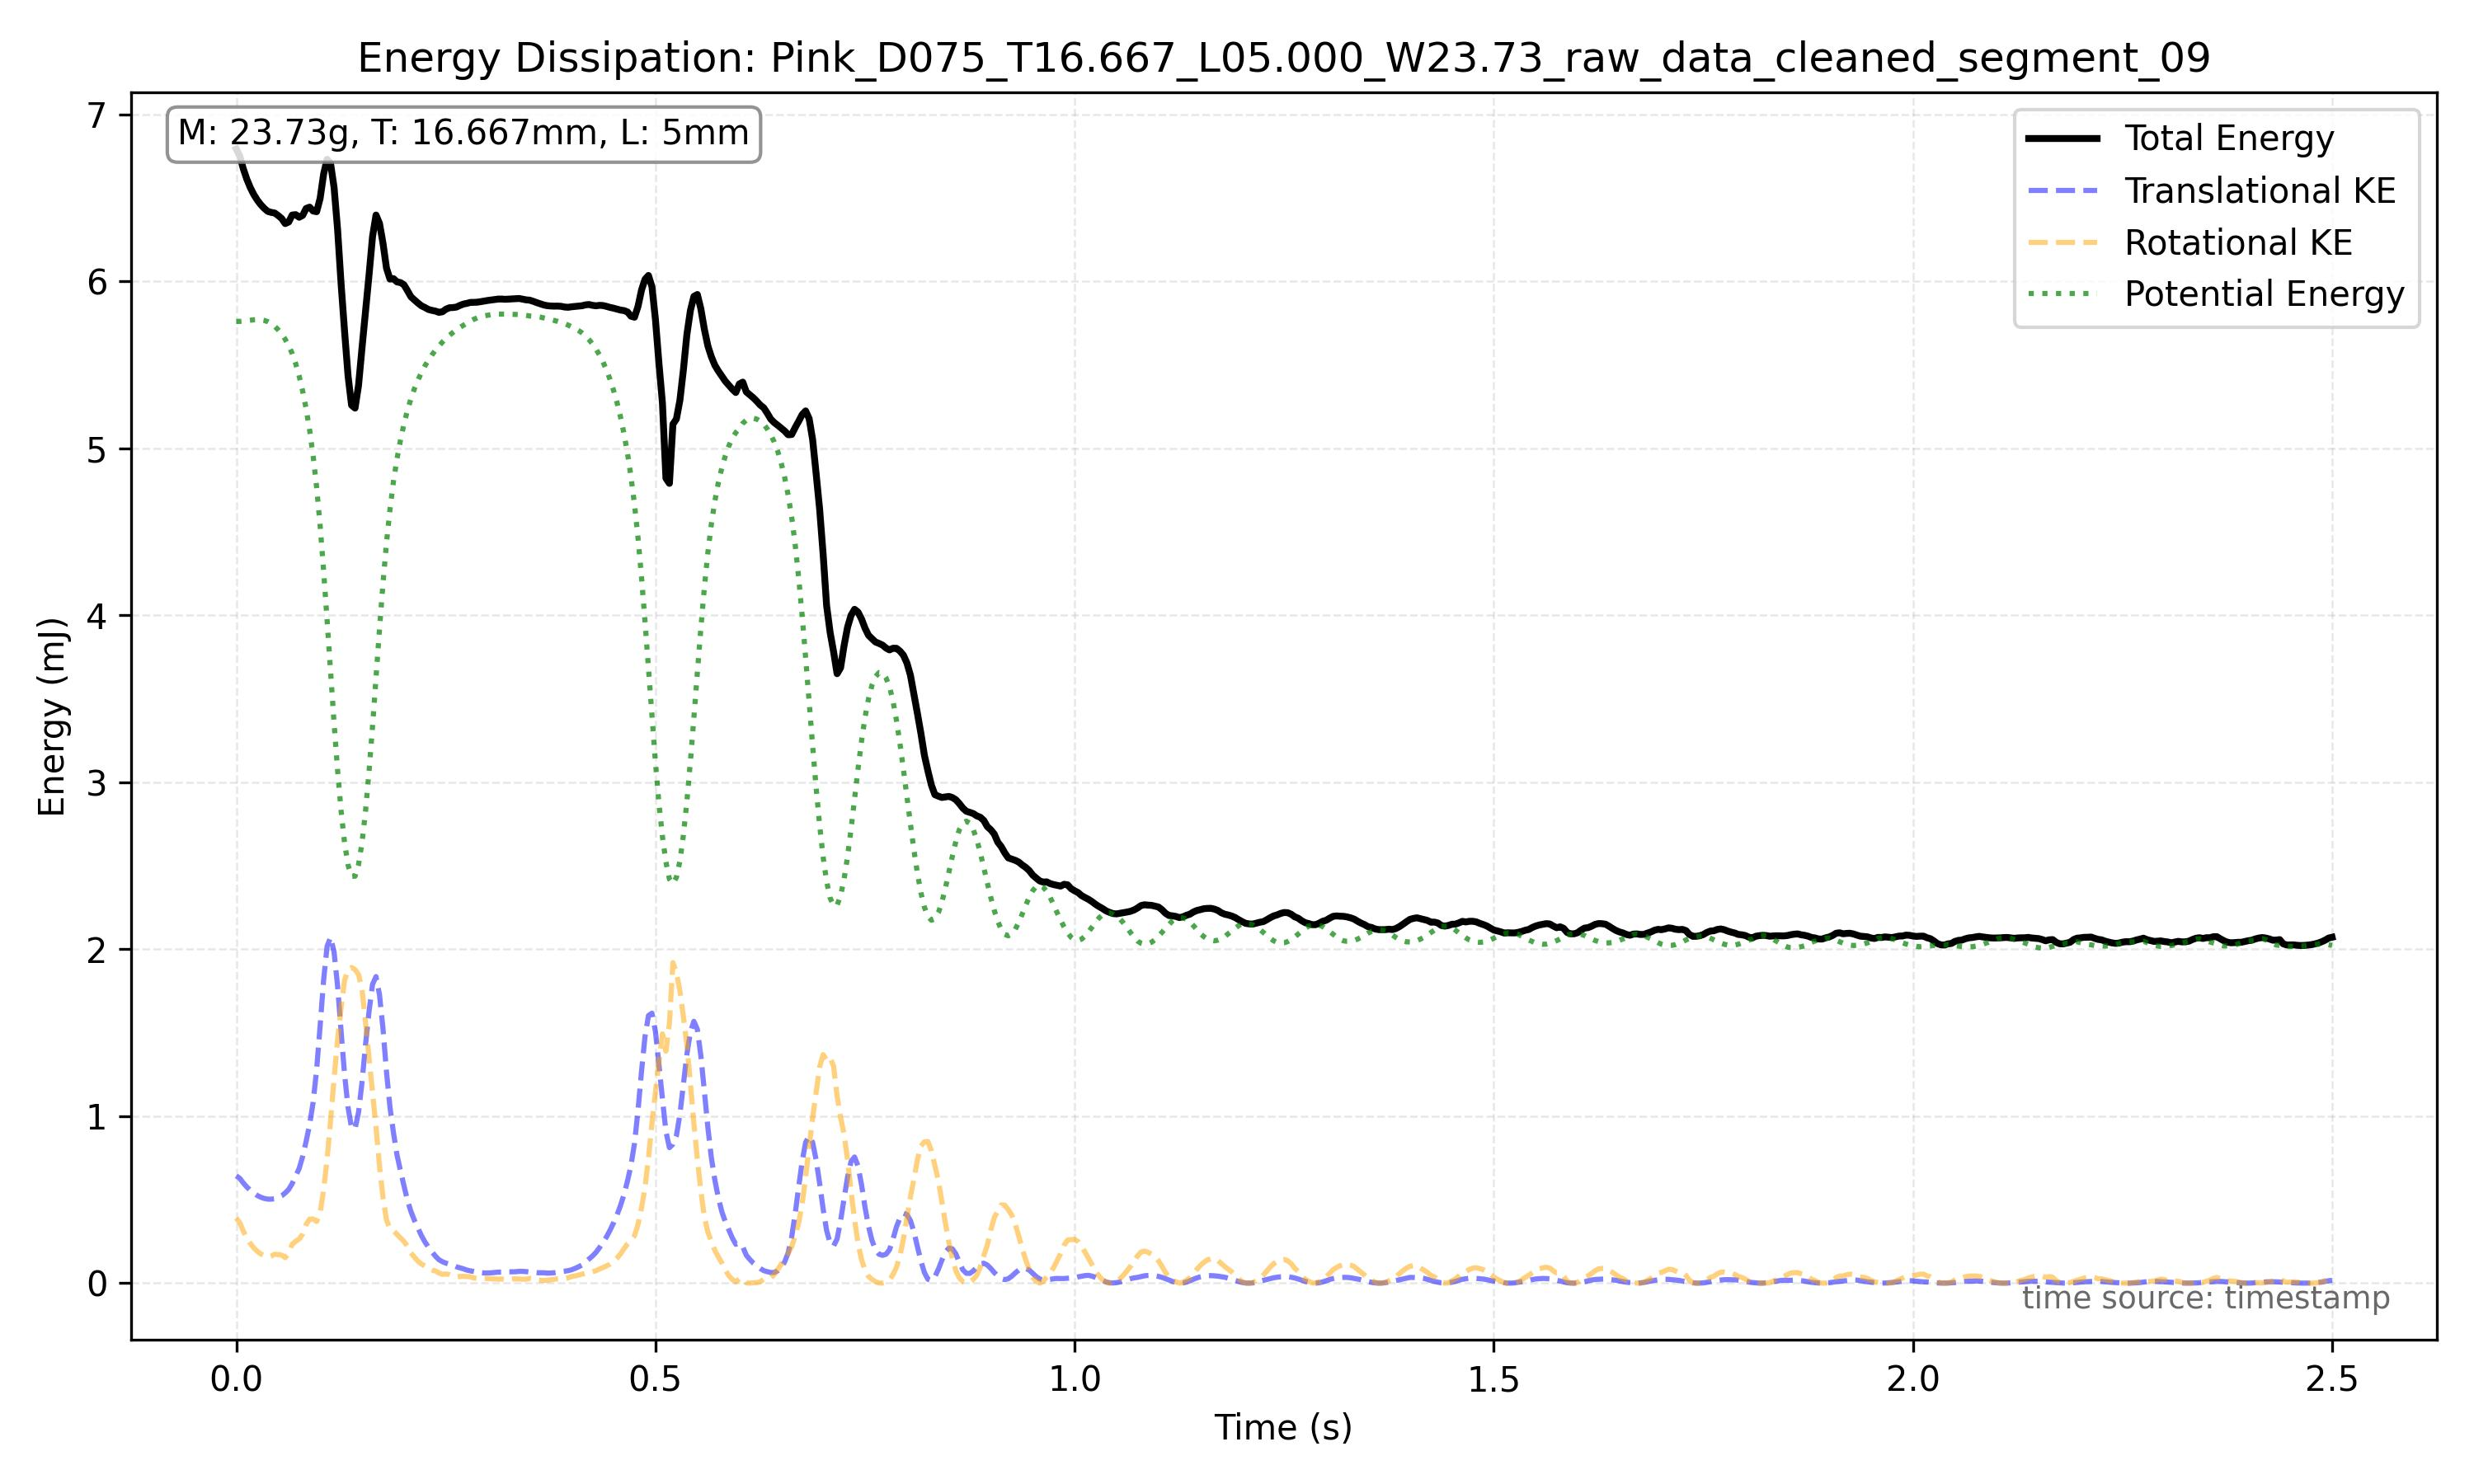

Data behind this chart, as committed beside it:
frame_index, timestamp, x, y, theta, x_mm, y_mm, theta_unwrapped, omega_rad_s
19070, 79.45, 375.5, 833.7, 5386, 69.28, 153.8, 5386, 7.092
19071, 79.46, 380.5, 833.6, 5388, 70.19, 153.8, 5388, 8.952
19072, 79.46, 385.5, 832.8, 5391, 71.11, 153.6, 5391, 8.28
19073, 79.46, 390.4, 832.6, 5392, 72.01, 153.6, 5392, 7.616
19074, 79.47, 395.4, 832.6, 5394, 72.94, 153.6, 5394, 16.37
19075, 79.47, 400.4, 832.8, 5400, 73.85, 153.6, 5400, 12.2
19076, 79.48, 405.4, 833.3, 5400, 74.78, 153.7, 5400, 4.443
19077, 79.48, 409.7, 833.4, 5402, 75.58, 153.7, 5402, 8.873
19078, 79.49, 414.7, 833.5, 5404, 76.51, 153.8, 5404, 7.285
19079, 79.49, 419.6, 833.6, 5406, 77.4, 153.8, 5406, 8.156
19080, 79.49, 424.2, 833.8, 5408, 78.24, 153.8, 5408, 7.694
19081, 79.5, 428.6, 833.9, 5409, 79.07, 153.8, 5409, 2.79
19082, 79.5, 433.4, 834.3, 5409, 79.95, 153.9, 5409, 4.738
19083, 79.51, 437.7, 834.9, 5412, 80.74, 154, 5412, 11.3
19084, 79.51, 442.5, 835.9, 5415, 81.64, 154.2, 5415, 10.82
19085, 79.51, 447.6, 836.9, 5417, 82.57, 154.4, 5417, 8.954
19086, 79.52, 451.8, 837.9, 5419, 83.34, 154.6, 5419, 10.26
19087, 79.52, 456.7, 839.5, 5422, 84.24, 154.9, 5422, 9.143
19088, 79.53, 462.1, 841, 5423, 85.24, 155.1, 5423, 8.304
19089, 79.53, 467.1, 843.3, 5426, 86.17, 155.6, 5426, 10.52
19090, 79.54, 472.7, 845.4, 5429, 87.2, 156, 5429, 11.73
19091, 79.54, 478.2, 848.2, 5431, 88.21, 156.5, 5431, 9.427
19092, 79.54, 483.8, 851.8, 5433, 89.25, 157.1, 5433, 11.47
19093, 79.55, 489, 855.7, 5437, 90.21, 157.8, 5437, 12.16
19094, 79.55, 495.1, 859.8, 5439, 91.34, 158.6, 5439, 17.52
19095, 79.56, 500.4, 865.3, 5445, 92.32, 159.6, 5445, 17.72
19096, 79.56, 507.2, 871.2, 5447, 93.57, 160.7, 5447, 10.26
19097, 79.56, 512.5, 877.6, 5450, 94.54, 161.9, 5450, 14.17
19098, 79.57, 518.6, 884.9, 5454, 95.68, 163.2, 5454, 21.69
19099, 79.57, 525.5, 892.6, 5460, 96.93, 164.7, 5460, 19.64
19100, 79.58, 530.6, 901.5, 5463, 97.88, 166.3, 5463, 16.15
19101, 79.58, 536.5, 910.1, 5468, 98.97, 167.9, 5468, 23.69
19102, 79.59, 543, 917.2, 5475, 100.2, 169.2, 5475, 29.13
19103, 79.59, 550.2, 922.3, 5482, 101.5, 170.1, 5482, 38.87
19104, 79.59, 557.7, 920.1, 5493, 102.9, 169.7, 5493, 39.73
19105, 79.6, 564.2, 916.4, 5501, 104.1, 169.1, 5501, 29.28
19106, 79.6, 569.6, 908.8, 5507, 105.1, 167.6, 5507, 24.3
19107, 79.61, 575.8, 900, 5512, 106.2, 166, 5512, 20.56
19108, 79.61, 580.4, 892.6, 5517, 107.1, 164.7, 5517, 16.55
19109, 79.61, 586.2, 885.2, 5520, 108.1, 163.3, 5520, 13.81
19110, 79.62, 592.1, 878.5, 5524, 109.2, 162.1, 5524, 15.78
19111, 79.62, 598.6, 872.5, 5528, 110.4, 161, 5528, 13.87
19112, 79.63, 603.8, 866.9, 5530, 111.4, 159.9, 5530, 14.92
19113, 79.63, 609.2, 862.9, 5535, 112.4, 159.2, 5535, 15.18
19114, 79.64, 614.6, 859, 5538, 113.4, 158.5, 5538, 10.88
19115, 79.64, 619.6, 855.5, 5540, 114.3, 157.8, 5540, 11.14
19116, 79.64, 624.6, 852.6, 5543, 115.2, 157.3, 5543, 12.12
19117, 79.65, 629.2, 850.1, 5546, 116.1, 156.8, 5546, 9.333
19118, 79.65, 633.8, 847.7, 5547, 116.9, 156.4, 5547, 7.7
19119, 79.66, 639, 845.6, 5550, 117.9, 156, 5550, 10.39
19120, 79.66, 643.4, 844.6, 5552, 118.7, 155.8, 5552, 7.914
19121, 79.66, 647.4, 843, 5553, 119.4, 155.5, 5553, 5.772
19122, 79.67, 650.7, 841.6, 5555, 120, 155.2, 5555, 7.36
19123, 79.67, 653.9, 840.6, 5557, 120.6, 155.1, 5557, 7.064
19124, 79.68, 657.7, 839.6, 5558, 121.3, 154.9, 5558, 6.426
19125, 79.68, 660.5, 838.8, 5560, 121.8, 154.7, 5560, 6.569
19126, 79.69, 662.8, 837.8, 5562, 122.3, 154.6, 5562, 5.659
19127, 79.69, 665.6, 837.3, 5563, 122.8, 154.5, 5563, 4.863
19128, 79.69, 667.8, 836.9, 5564, 123.2, 154.4, 5564, 3.813
19129, 79.7, 670.5, 836.4, 5565, 123.7, 154.3, 5565, 3.695
... 541 more rows
